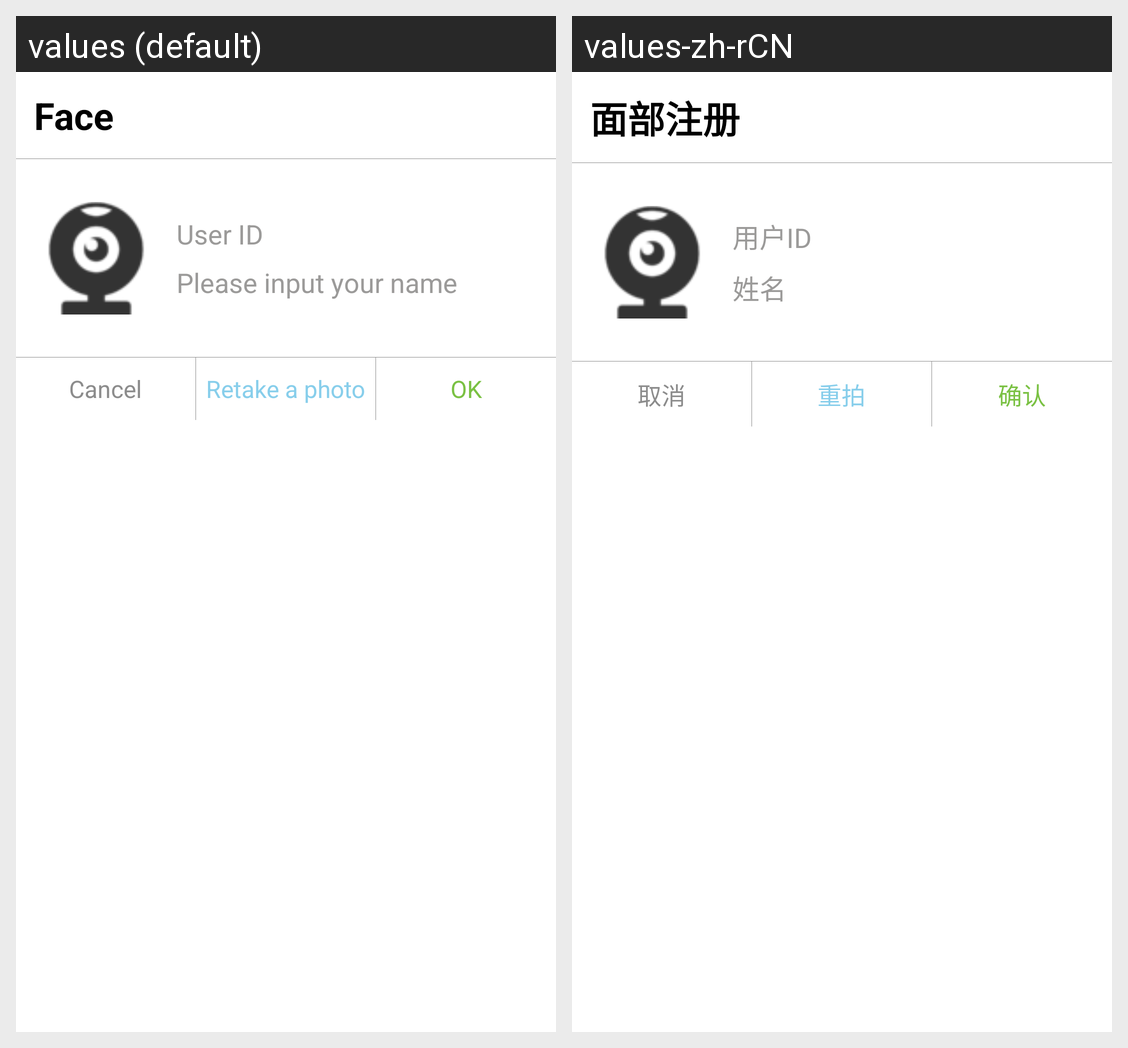

The same Android screen rendered under two of its app's locales, left to right. List the strings drawn on it with the default value and each locale's translation.
Android screen res/layout/dialog_capture_register.xml rendered under 2 locales, left to right: values (default), values-zh-rCN. Device: Nexus 5 (rendered at 1080×1920; each locale shown at half size, 540×960, under a caption strip naming it); theme AppTheme.
Strings drawn on this screen, with the default value and each locale's value (text and hints the layout hard-codes, and strings that could not be matched under every locale, appear in the picture but are not listed):

face
  values: Face
  values-zh-rCN: 面部注册

hint_pls_input_user_id
  values: User ID
  values-zh-rCN: 用户ID

tip_pls_input_your_name
  values: Please input your name
  values-zh-rCN: 姓名

txt_cancel
  values: Cancel
  values-zh-rCN: 取消

remake_photo
  values: Retake a photo
  values-zh-rCN: 重拍

txt_ok
  values: OK
  values-zh-rCN: 确认
